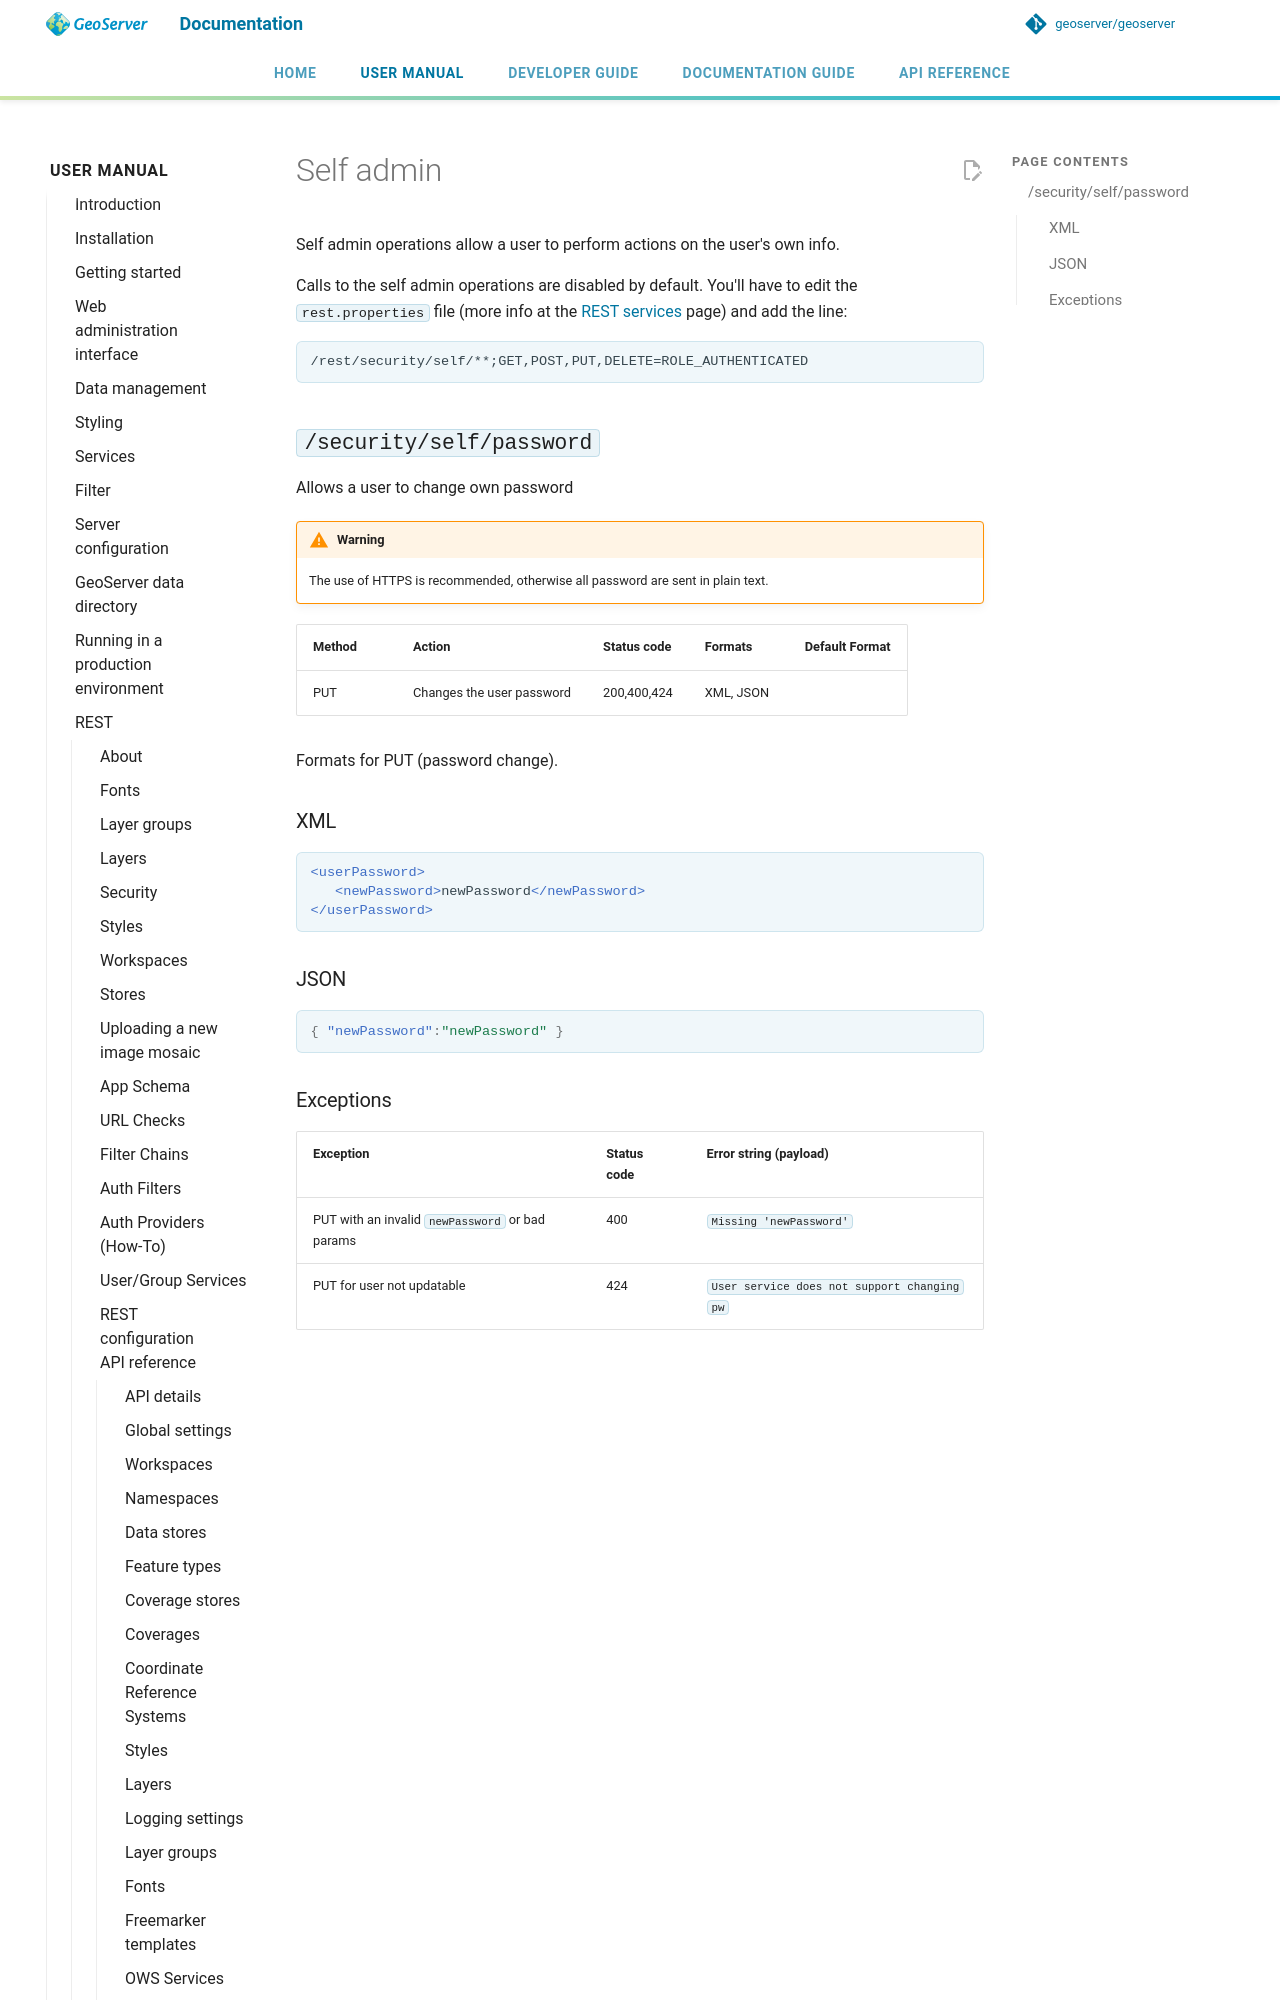

repository: petersmythe/geoserver · page: latest/en/user/rest/api/selfadmin/index.html · generator: mkdocs

# Self admin

Self admin operations allow a user to perform actions on the user's own info.

Calls to the self admin operations are disabled by default. You'll have to edit the `rest.properties` file (more info at the [REST services](../../security/service.md#security_service_rest) page) and add the line:

    /rest/security/self/**;GET,POST,PUT,DELETE=ROLE_AUTHENTICATED

## `/security/self/password`

Allows a user to change own password

!!! warning
    The use of HTTPS is recommended, otherwise all password are sent in plain text.

| Method | Action                    | Status code | Formats   | Default Format |
|--------|---------------------------|-------------|-----------|----------------|
| PUT    | Changes the user password | 200,400,424 | XML, JSON |                |

Formats for PUT (password change).
